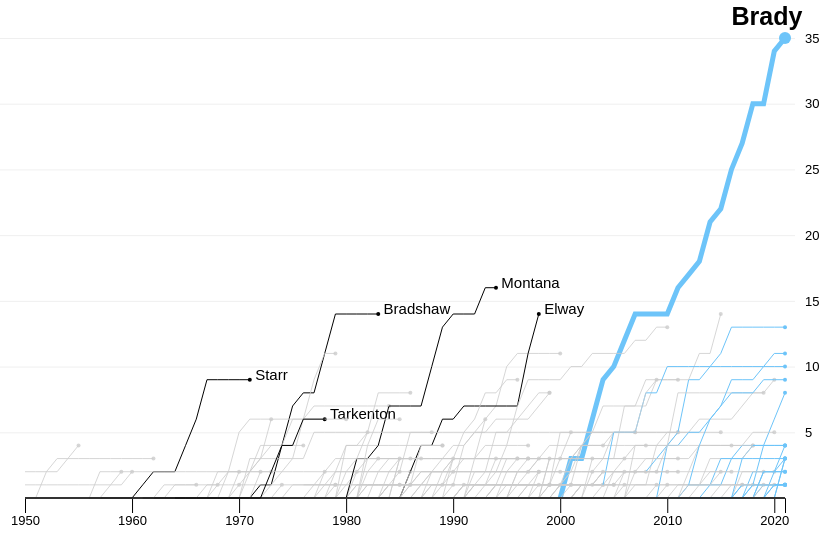
D3 v6 page, settled after 480 driven frames (8 s of simulated time); the page loaded 1 data file(s).


 element = document.getElementById("source1");
        element.style.fontSize = 10;
//------------------------1. PREPARATION------------------------//
//-----------------------------SVG------------------------------//

//Define width and height:
let width = 800;
let height = 500;

//Define the SVG:
let svg=d3.select("body").select("svg");

//Define margins:
let margins = {top: 30, right: 10, bottom: 10, left: 30};

//-----------------------------DATA-----------------------------//
//Original data:
d3.csv("cumulative-stats.csv").then(function(data){
    console.log(data)
    data.forEach(function(row){
        row.playoff_wins = +row.playoff_wins
        row.year = +row.year
    })

//Create a collapse dataframe so that each QB can be a different path:
let grouped_data = d3.group(data,function(d){
    return d.player_name
    })
console.log(grouped_data)

//----------------------------SCALES & AXES--------------------//
//X-axis: rescaling
let x = d3.scaleLinear()
    .domain(d3.extent(data.map(function(d){
        return d.year
    })))
    .range([margins.left, width-margins.right])

//X-axis: settings
let xAxisSettings = d3.axisBottom(x)
    .ticks(8)
    .tickSize(15)
    .tickFormat(d3.format(".4"))

//X-axis: show axis
let xAxisTicks = svg.append("g")
    .attr("class", "xaxis")
    .call(xAxisSettings)
    .attr("transform", `translate(0,${height - margins.bottom})`)
    .attr("font-size", 13)

//Y-axis: rescaling
let y = d3.scaleLinear()
    .domain(d3.extent(data.map(function(d){
        return d.playoff_wins
    })))
    .range([height - margins.bottom, margins.top])

//Y-axis: settings
let yAxisSettings = d3.axisRight(y)
    .tickValues([5, 10, 15, 20, 25, 30, 35])
    .ticks(5)
    .tickSize(880)
    .tickSizeInner(width)
    .tickPadding(10)

//Y-axis: show
let yAxisTicks = svg.append("g")
    .attr("class", "yaxis")
    .call(yAxisSettings)
    .attr("font-size", 13)
    .call(g => g.selectAll(".tick line") ///change the attributes of the y grid
                .attr("class", "axis_y_tick")
                .attr("stroke", "#CCCC")
                .attr("opacity",0.4))
    .call(g => g.select(".domain").remove())  //remove the y-axis line

//----------------------------LINES-----------------------------//
//Create a line function:
let line = d3.line()
    .x(function(d){
        return x(d.year)  //x-axis values
    })
    .y(function(d){
        return y(d.playoff_wins) //y-axis values
    })

//----------------------------TOOLTIP---------------------------//
let tooltip = d3.select("body").append("div") 
    .attr("class", "tooltip")               
    .style("opacity", 0)
    .style("position", "absolute")
    .style("font-weight", "normal")
    .attr("font-size", 50)

//-------------------------2. DRAWING---------------------------//

let active_po_wins = ["Josh Allen","Joe Burrow","Kirk Cousins","Joe Flacco","Nick Foles","Jimmy Garoppolo","Jared Goff",
                      "Lamar Jackson","Case Keenum","Patrick Mahomes","Marcus Mariota","Baker Mayfield","Cam Newton","Dak Prescott",
                      "Aaron Rodgers","Ben Roethlisberger","Matt Ryan","Matthew Stafford","Ryan Tannehill","Russell Wilson"]

let legends = ["Bart Starr","Terry Bradshaw","Fran Tarkenton","Joe Montana","John Elway"]

//----------------------------LABELS----------------------------//

let labels = svg.append("g")
    .selectAll(".text")
    .data(grouped_data)
    .join("text")
    .attr("class", "text")
    .attr("class", function (d){
        return "label-" + d[0]
    })
    .attr("x", function(d){
        if (d[0]=="Tom Brady"){
            return x(d[1][d[1].length-1].year-5)
        } else{
        return x(d[1][d[1].length-1].year+0.5)
        }
    })
    .attr("y", function(d){
        if (d[0]=="Tom Brady"){
            return y(d[1][d[1].length-1].playoff_wins + 1)
        } else {
        return y(d[1][d[1].length-1].playoff_wins)
        }
    })
    .text(function(d){
        if (legends.includes(d[0]) ||
            d[0]=="Tom Brady"){
            return d[1][d[1].length-1].last_name
        } else {
            return ""
        }
    })
    .attr("font-size", function(d){
        if (d[0]=="Tom Brady"){
            return 25
        } else {
            return 15
        }
    })
    .attr("font-weight",function(d){
        if (d[0]=="Tom Brady"){
            return "bold"
        } else {
            return "normal"
        }
    })
    .attr("font-family", "Arial")

//----------------------------ENDPOINTS----------------------------//
let endpoints = svg.append("g")
    .selectAll(".points")
    .data(grouped_data)
    .join("circle")
    .attr("class", function (d){
        return "endpoint-" + d[0]
    })
    .attr("cx", function(d){
        return x(d[1][d[1].length-1].year)
    })
    .attr("cy", function(d){
        return y(d[1][d[1].length-1].playoff_wins)
    })
    .attr("r", function(d){
            if ( d[0]=="Tom Brady") {
                return 6
            } else {
                return 2
                }
            })

    .style("stoke", "#333333")
    .style("stroke-width", .3)
    .style("fill-opacity", function(d){
        if (d[1][d[1].length-1].playoff_wins==0) {
            return 0
        } else {
            return 1
        }
    })
    .style("fill", function(d){
            if ( d[0]=="Tom Brady" || 
                active_po_wins.includes(d[0])) {
                return "#6dc4f9"
            } else {
                if (legends.includes(d[0])){
                    return "black"
                } else {
                    return "#CCCC"
                }
            }
            })

//----------------------------LINES----------------------------//
let line_path = svg.append("g")
    .selectAll(".line")
    .data(grouped_data)
    .join("path")
    .attr("class", function(d){
        return "line " + d[0]
    })
    .attr("d",function(d){
        return line(d[1])
    })
    .attr("fill", "none")
    .attr("stroke",function(d){
        if ( d[0]=="Tom Brady" || 
             active_po_wins.includes(d[0])) {
            return "#6dc4f9"
        } else {
            if (legends.includes(d[0])){
                return "black"
            } else {
                return "#CCCC"
            }
        }
    })
    .attr("stroke-width",function(d){
        if ( d[0]=="Tom Brady"){
            return 5
        } else {
            return 1
            }
        })

    .on("mouseover", function(event, d){

        labels
           .attr("opacity",0.05)

        line_path
            .attr("fill", "none")
            //.attr("stroke", "#CCCC")
        
        d3.select(this)
            .attr("stroke-width",function(d){
                if ( d[0]=="Tom Brady"){
                    return 5
                } else {
                    if (active_po_wins.includes(d[0])) {
                        return 3
                    } else {
                        return 1
                    }
                }   
            })
            .attr("stroke", function(d){
                if ( d[0]=="Tom Brady" || 
                    active_po_wins.includes(d[0])) {
                    return "#6dc4f9"
                } else {
                    return "black"
                    }
            })
            endpoints
                .attr("fill", function(d){
                if ( d[0]=="Tom Brady" || 
                    active_po_wins.includes(d[0])) {
                    return "#6dc4f9"
                } else {
                    if (legends.includes(d[0])){
                        return "black"
                    } else {
                        return "#CCCC"
                    }
                }
                })

        let message = d[1][d[1].length-1].player_name + " (" + d[1][d[1].length-1].playoff_wins + ") "
        tooltip.html(message)
        .style('top',y( d[1][d[1].length-1].playoff_wins) + 67 + "px")
        .style('left',x( d[1][d[1].length-1].year) + 245 + "px")
        .style("opacity", 1)
    })

    .on("mouseout", function(d){
        labels
            .attr("opacity",1)

        line_path
            .attr("fill", "none")
            .attr("stroke",function(d){
            if ( d[0]=="Tom Brady" || 
                active_po_wins.includes(d[0])) {
                return "#6dc4f9"
            } else {
                if (legends.includes(d[0])){
                    return "black"
                } else {
                    return "#CCCC"
                }
            }
            })
        d3.select(this)
            .attr("stroke-width",function(d){
            if ( d[0]=="Tom Brady"){
                return 5
            } else {
                return 1
                }
            })

        tooltip
        .style("opacity", 0)
    })

    let line_h = d3.line()
        .x(function(d){
            return x(d.year)  //x-axis values
        })
        .y(function(d){
            return y(0) //y-axis values
        })

    let line_path_h = svg.append("path") 
        .attr("class","line")
        .attr("d",line_h(data))
        .attr("stroke", "black")
        .attr("stroke-width",1.5)



})





### data: cumulative-stats.csv
player_id, year, yards, tds, att, comp, playoff_games, playoff_wins, pb_games, player_name, active_po_wins, last_name
AikmTr00, 1989, 1749, 9, 293, 155, 0, 0, 0, Troy Aikman, 0, Aikman
AikmTr00, 1990, 4328, 20, 692, 381, 0, 0, 0, Troy Aikman, 0, Aikman
AikmTr00, 1991, 7082, 31, 1055, 618, 0, 0, 1, Troy Aikman, 0, Aikman
AikmTr00, 1992, 10527, 54, 1528, 920, 3, 3, 2, Troy Aikman, 0, Aikman
AikmTr00, 1993, 13627, 69, 1920, 1191, 6, 6, 3, Troy Aikman, 0, Aikman
AikmTr00, 1994, 16303, 82, 2281, 1424, 8, 7, 4, Troy Aikman, 0, Aikman
AikmTr00, 1995, 19607, 98, 2713, 1704, 11, 10, 5, Troy Aikman, 0, Aikman
AikmTr00, 1996, 22733, 110, 3178, 2000, 13, 11, 6, Troy Aikman, 0, Aikman
AikmTr00, 1997, 26016, 129, 3696, 2292, 13, 11, 6, Troy Aikman, 0, Aikman
AikmTr00, 1998, 28346, 141, 4011, 2479, 14, 11, 6, Troy Aikman, 0, Aikman
AikmTr00, 1999, 31310, 158, 4453, 2742, 15, 11, 6, Troy Aikman, 0, Aikman
AikmTr00, 2000, 32942, 165, 4715, 2898, 15, 11, 6, Troy Aikman, 0, Aikman
AlbeFr00, 1950, 1767, 14, 306, 155, 0, 0, 1, Frankie Albert, 0, Albert
AlbeFr00, 1951, 2883, 19, 472, 245, 0, 0, 1, Frankie Albert, 0, Albert
AlbeFr00, 1952, 3847, 27, 601, 316, 0, 0, 1, Frankie Albert, 0, Albert
AlleJo02, 2018, 2074, 10, 320, 169, 0, 0, 0, Josh Allen, 1, Allen
AlleJo02, 2019, 5163, 30, 781, 440, 1, 0, 0, Josh Allen, 1, Allen
AlleJo02, 2020, 9707, 67, 1353, 836, 4, 2, 1, Josh Allen, 1, Allen
AlleJo02, 2021, 14114, 103, 1999, 1245, 6, 3, 2, Josh Allen, 1, Allen
AlleKy00, 2018, 266, 2, 31, 20, 0, 0, 0, Kyle Allen, 0, Allen
AlleKy00, 2019, 3588, 19, 520, 323, 0, 0, 0, Kyle Allen, 0, Allen
AlleKy00, 2020, 4198, 23, 607, 383, 0, 0, 0, Kyle Allen, 0, Allen
AlleKy00, 2021, 4318, 24, 626, 395, 0, 0, 0, Kyle Allen, 0, Allen
AndeDe00, 2006, 793, 5, 117, 66, 0, 0, 0, Derek Anderson, 0, Anderson
AndeDe00, 2007, 4580, 34, 644, 364, 0, 0, 1, Derek Anderson, 0, Anderson
AndeDe00, 2008, 6195, 43, 927, 506, 0, 0, 1, Derek Anderson, 0, Anderson
AndeDe00, 2009, 7083, 46, 1109, 587, 0, 0, 1, Derek Anderson, 0, Anderson
AndeDe00, 2010, 9148, 53, 1436, 756, 0, 0, 1, Derek Anderson, 0, Anderson
AndeDe00, 2011, 9148, 53, 1436, 756, 0, 0, 1, Derek Anderson, 0, Anderson
AndeDe00, 2012, 9206, 53, 1440, 760, 0, 0, 1, Derek Anderson, 0, Anderson
AndeDe00, 2013, 9206, 53, 1440, 760, 0, 0, 1, Derek Anderson, 0, Anderson
AndeDe00, 2014, 9907, 58, 1537, 825, 0, 0, 1, Derek Anderson, 0, Anderson
AndeDe00, 2015, 9943, 58, 1543, 829, 0, 0, 1, Derek Anderson, 0, Anderson
AndeDe00, 2016, 10396, 60, 1596, 865, 0, 0, 1, Derek Anderson, 0, Anderson
AndeDe00, 2017, 10413, 60, 1604, 867, 0, 0, 1, Derek Anderson, 0, Anderson
AndeDe00, 2018, 10878, 60, 1674, 909, 0, 0, 1, Derek Anderson, 0, Anderson
AndeKe00, 1971, 777, 5, 131, 72, 0, 0, 0, Ken Anderson, 0, Anderson
AndeKe00, 1972, 2695, 12, 432, 243, 0, 0, 0, Ken Anderson, 0, Anderson
AndeKe00, 1973, 5123, 30, 761, 422, 1, 0, 0, Ken Anderson, 0, Anderson
AndeKe00, 1974, 7790, 48, 1089, 635, 1, 0, 0, Ken Anderson, 0, Anderson
AndeKe00, 1975, 10959, 69, 1466, 863, 2, 0, 1, Ken Anderson, 0, Anderson
AndeKe00, 1976, 13326, 88, 1804, 1042, 2, 0, 2, Ken Anderson, 0, Anderson
AndeKe00, 1977, 15471, 99, 2127, 1208, 2, 0, 2, Ken Anderson, 0, Anderson
AndeKe00, 1978, 17690, 109, 2446, 1381, 2, 0, 2, Ken Anderson, 0, Anderson
AndeKe00, 1979, 20030, 125, 2785, 1570, 2, 0, 2, Ken Anderson, 0, Anderson
AndeKe00, 1980, 21808, 131, 3060, 1736, 2, 0, 2, Ken Anderson, 0, Anderson
AndeKe00, 1981, 25562, 160, 3539, 2036, 5, 2, 3, Ken Anderson, 0, Anderson
AndeKe00, 1982, 28057, 172, 3848, 2254, 6, 2, 4, Ken Anderson, 0, Anderson
AndeKe00, 1983, 30390, 184, 4145, 2452, 6, 2, 4, Ken Anderson, 0, Anderson
AndeKe00, 1984, 32497, 194, 4420, 2627, 6, 2, 4, Ken Anderson, 0, Anderson
AndeKe00, 1985, 32667, 196, 4452, 2643, 6, 2, 4, Ken Anderson, 0, Anderson
AndeKe00, 1986, 32838, 197, 4475, 2654, 6, 2, 4, Ken Anderson, 0, Anderson
ArchDa00, 1984, 181, 1, 18, 11, 0, 0, 0, David Archer, 0, Archer
ArchDa00, 1985, 2173, 8, 330, 172, 0, 0, 0, David Archer, 0, Archer
ArchDa00, 1986, 4180, 18, 624, 322, 0, 0, 0, David Archer, 0, Archer
ArchDa00, 1987, 4275, 18, 647, 331, 0, 0, 0, David Archer, 0, Archer
ArchDa00, 1988, 4275, 18, 649, 331, 0, 0, 0, David Archer, 0, Archer
ArchDa00, 1989, 4337, 18, 661, 336, 0, 0, 0, David Archer, 0, Archer
AvelBo00, 1975, 942, 6, 126, 67, 0, 0, 0, Bob Avellini, 0, Avellini
AvelBo00, 1976, 2522, 14, 397, 185, 0, 0, 0, Bob Avellini, 0, Avellini
... 3,511 more rows